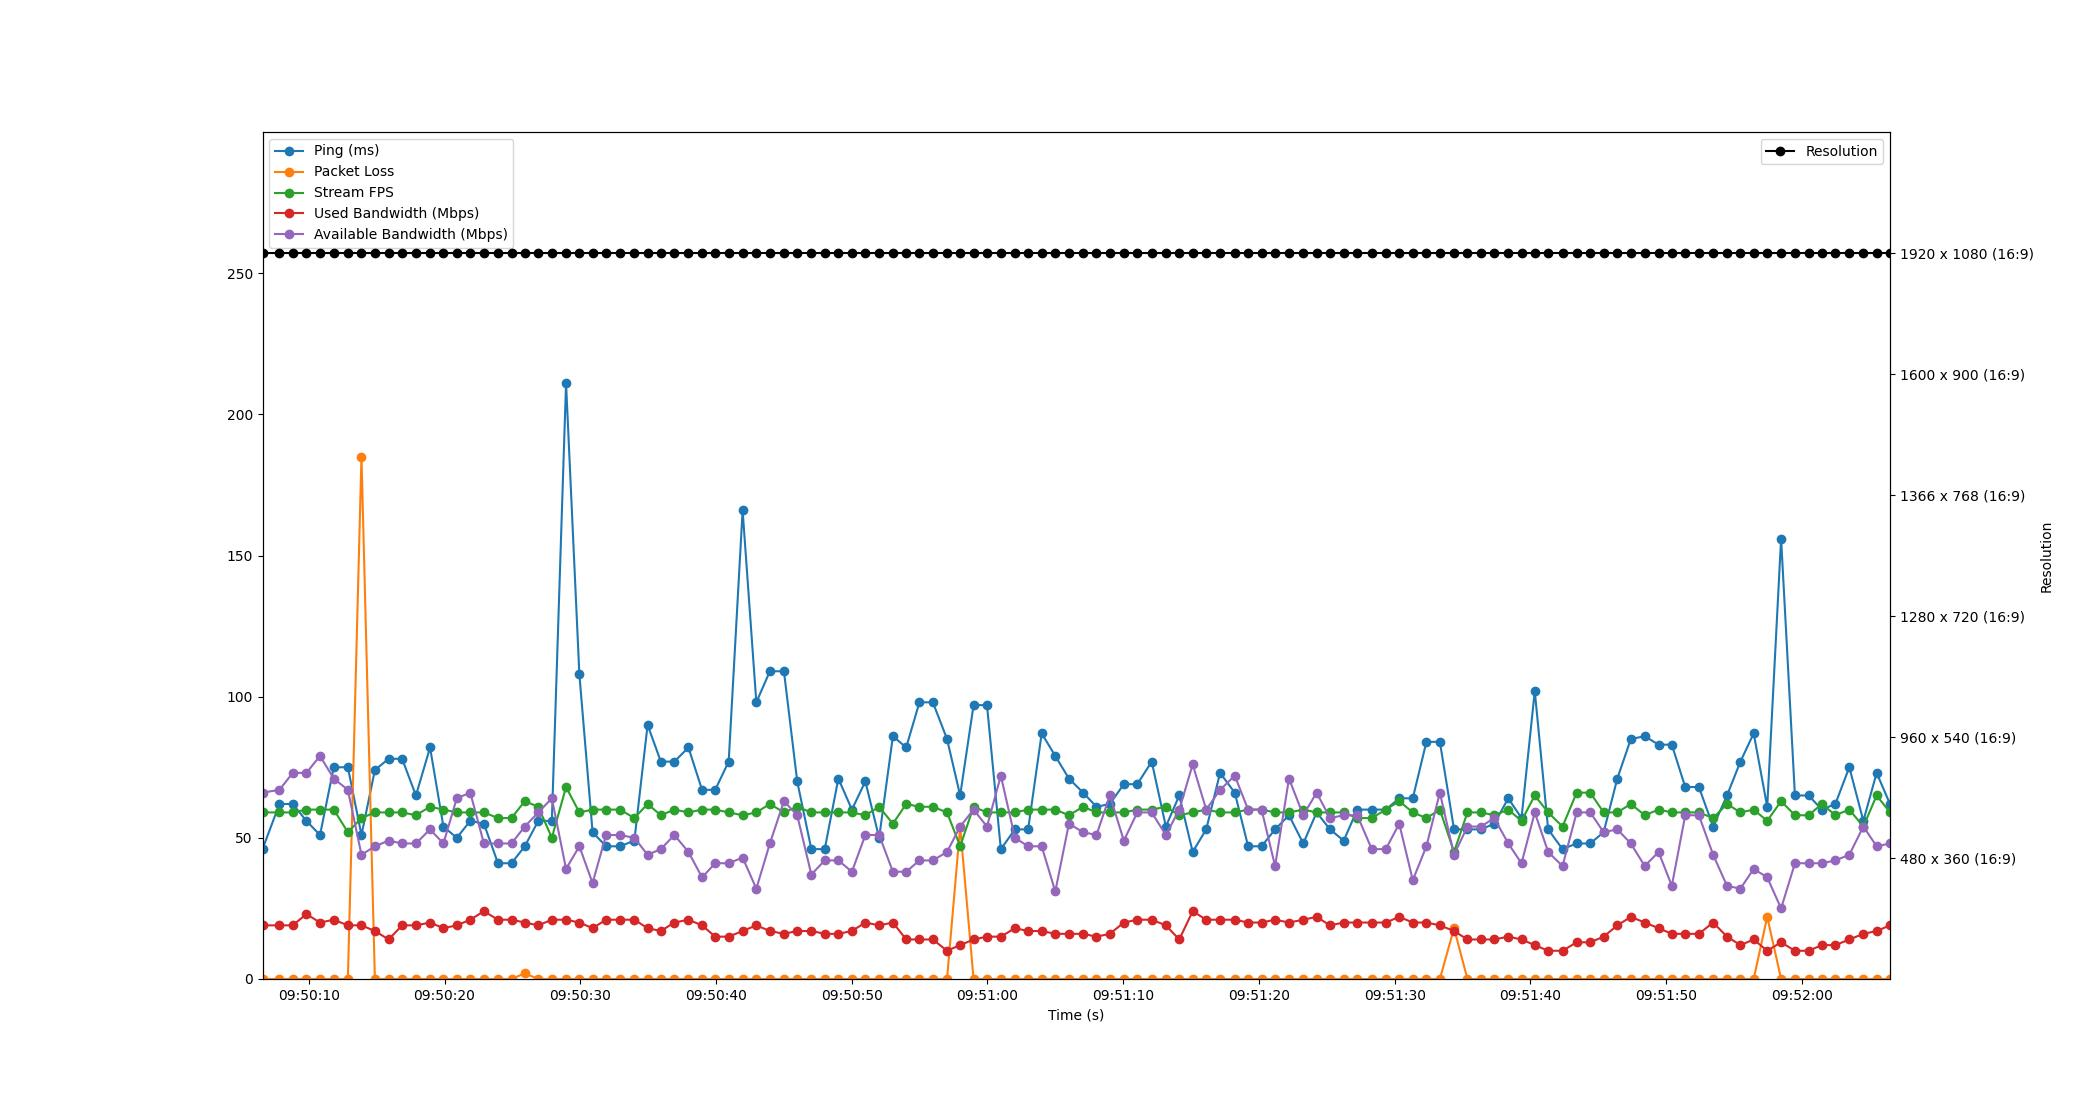

The file beside this chart, header and first rows:
Time, Timestamp, Ping, Packet Loss, Stream FPS, Used Bandwidth, Resolution, Available Bandwidth
2.6226043701171875e-06, 2023-07-11 09:50:06.589759, 46, 0, 59, 19, 1920 x 1080 (16:9), 66
1.249, 2023-07-11 09:50:07.839059, 62, 0, 59, 19, 1920 x 1080 (16:9), 67
2.229, 2023-07-11 09:50:08.819044, 62, 0, 59, 19, 1920 x 1080 (16:9), 73
3.232, 2023-07-11 09:50:09.821739, 56, 0, 60, 23, 1920 x 1080 (16:9), 73
4.237, 2023-07-11 09:50:10.827072, 51, 0, 60, 20, 1920 x 1080 (16:9), 79
5.248, 2023-07-11 09:50:11.838201, 75, 0, 60, 21, 1920 x 1080 (16:9), 71
6.289, 2023-07-11 09:50:12.879105, 75, 0, 52, 19, 1920 x 1080 (16:9), 67
7.291, 2023-07-11 09:50:13.881217, 51, 185, 57, 19, 1920 x 1080 (16:9), 44
8.279, 2023-07-11 09:50:14.868901, 74, 0, 59, 17, 1920 x 1080 (16:9), 47
9.291, 2023-07-11 09:50:15.880421, 78, 0, 59, 14, 1920 x 1080 (16:9), 49
10.29, 2023-07-11 09:50:16.875095, 78, 0, 59, 19, 1920 x 1080 (16:9), 48
11.3, 2023-07-11 09:50:17.893355, 65, 0, 58, 19, 1920 x 1080 (16:9), 48
12.34, 2023-07-11 09:50:18.933759, 82, 0, 61, 20, 1920 x 1080 (16:9), 53
13.33, 2023-07-11 09:50:19.917159, 54, 0, 60, 18, 1920 x 1080 (16:9), 48
14.31, 2023-07-11 09:50:20.901072, 50, 0, 59, 19, 1920 x 1080 (16:9), 64
15.31, 2023-07-11 09:50:21.896756, 56, 0, 59, 21, 1920 x 1080 (16:9), 66
16.31, 2023-07-11 09:50:22.900654, 55, 0, 59, 24, 1920 x 1080 (16:9), 48
17.35, 2023-07-11 09:50:23.938650, 41, 0, 57, 21, 1920 x 1080 (16:9), 48
18.34, 2023-07-11 09:50:24.934721, 41, 0, 57, 21, 1920 x 1080 (16:9), 48
19.32, 2023-07-11 09:50:25.910320, 47, 2, 63, 20, 1920 x 1080 (16:9), 54
20.32, 2023-07-11 09:50:26.906270, 56, 0, 61, 19, 1920 x 1080 (16:9), 59
21.32, 2023-07-11 09:50:27.905382, 56, 0, 50, 21, 1920 x 1080 (16:9), 64
22.36, 2023-07-11 09:50:28.952923, 211, 0, 68, 21, 1920 x 1080 (16:9), 39
23.34, 2023-07-11 09:50:29.932377, 108, 0, 59, 20, 1920 x 1080 (16:9), 47
24.32, 2023-07-11 09:50:30.906202, 52, 0, 60, 18, 1920 x 1080 (16:9), 34
25.31, 2023-07-11 09:50:31.901081, 47, 0, 60, 21, 1920 x 1080 (16:9), 51
26.34, 2023-07-11 09:50:32.926399, 47, 0, 60, 21, 1920 x 1080 (16:9), 51
27.39, 2023-07-11 09:50:33.984518, 49, 0, 57, 21, 1920 x 1080 (16:9), 50
28.37, 2023-07-11 09:50:34.960517, 90, 0, 62, 18, 1920 x 1080 (16:9), 44
29.35, 2023-07-11 09:50:35.935923, 77, 0, 58, 17, 1920 x 1080 (16:9), 46
30.34, 2023-07-11 09:50:36.932338, 77, 0, 60, 20, 1920 x 1080 (16:9), 51
31.38, 2023-07-11 09:50:37.969302, 82, 0, 59, 21, 1920 x 1080 (16:9), 45
32.38, 2023-07-11 09:50:38.971049, 67, 0, 60, 19, 1920 x 1080 (16:9), 36
33.35, 2023-07-11 09:50:39.940493, 67, 0, 60, 15, 1920 x 1080 (16:9), 41
34.34, 2023-07-11 09:50:40.933386, 77, 0, 59, 15, 1920 x 1080 (16:9), 41
35.37, 2023-07-11 09:50:41.960129, 166, 0, 58, 17, 1920 x 1080 (16:9), 43
36.38, 2023-07-11 09:50:42.971052, 98, 0, 59, 19, 1920 x 1080 (16:9), 32
37.38, 2023-07-11 09:50:43.968412, 109, 0, 62, 17, 1920 x 1080 (16:9), 48
38.41, 2023-07-11 09:50:45.004301, 109, 0, 59, 16, 1920 x 1080 (16:9), 63
39.39, 2023-07-11 09:50:45.982842, 70, 0, 61, 17, 1920 x 1080 (16:9), 58
40.43, 2023-07-11 09:50:47.023115, 46, 0, 59, 17, 1920 x 1080 (16:9), 37
41.42, 2023-07-11 09:50:48.010313, 46, 0, 59, 16, 1920 x 1080 (16:9), 42
42.42, 2023-07-11 09:50:49.013169, 71, 0, 59, 16, 1920 x 1080 (16:9), 42
43.42, 2023-07-11 09:50:50.012039, 60, 0, 59, 17, 1920 x 1080 (16:9), 38
44.41, 2023-07-11 09:50:51.001729, 70, 0, 58, 20, 1920 x 1080 (16:9), 51
45.43, 2023-07-11 09:50:52.018174, 50, 0, 61, 19, 1920 x 1080 (16:9), 51
46.44, 2023-07-11 09:50:53.031056, 86, 0, 55, 20, 1920 x 1080 (16:9), 38
47.42, 2023-07-11 09:50:54.011027, 82, 0, 62, 14, 1920 x 1080 (16:9), 38
48.4, 2023-07-11 09:50:54.984798, 98, 0, 61, 14, 1920 x 1080 (16:9), 42
49.39, 2023-07-11 09:50:55.975099, 98, 0, 61, 14, 1920 x 1080 (16:9), 42
50.43, 2023-07-11 09:50:57.019912, 85, 0, 59, 10, 1920 x 1080 (16:9), 45
51.4, 2023-07-11 09:50:57.986445, 65, 54, 47, 12, 1920 x 1080 (16:9), 54
52.39, 2023-07-11 09:50:58.975036, 97, 0, 61, 14, 1920 x 1080 (16:9), 60
53.37, 2023-07-11 09:50:59.963044, 97, 0, 59, 15, 1920 x 1080 (16:9), 54
54.39, 2023-07-11 09:51:00.983083, 46, 0, 59, 15, 1920 x 1080 (16:9), 72
55.44, 2023-07-11 09:51:02.024792, 53, 0, 59, 18, 1920 x 1080 (16:9), 50
56.4, 2023-07-11 09:51:02.994357, 53, 0, 60, 17, 1920 x 1080 (16:9), 47
57.4, 2023-07-11 09:51:03.992807, 87, 0, 60, 17, 1920 x 1080 (16:9), 47
58.41, 2023-07-11 09:51:04.995040, 79, 0, 60, 16, 1920 x 1080 (16:9), 31
59.41, 2023-07-11 09:51:05.998312, 71, 0, 58, 16, 1920 x 1080 (16:9), 55
... 60 more rows
